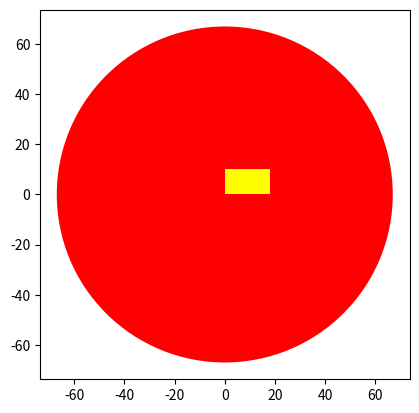

Generate this figure with matplotlib:
import matplotlib.pyplot as plt

class Circle(object):
    def __init__(self, color, radius):
        self.radius = radius
        self.color = color
    def drawCircle(self):
        plt.gca().add_patch(plt.Circle((0, 0), radius=self.radius, fc=self.color))
        plt.axis('scaled')
        plt.show() 
    # method
    def addradius(self, r):
        self.radius = self.radius + r
class Rectangle:
    # this init is basically a constructor
    def __init__(self, height, width, color):
        self.height = height
        self.width = width
        self.color = color
    def drawRectangle(self):
        plt.gca().add_patch(plt.Rectangle((0, 0), height=self.height,width=self.width , fc=self.color))
        plt.axis('scaled')
        plt.show() 




RedCirlce = Circle("red", 10)


print(RedCirlce)
print(RedCirlce.color)
print(RedCirlce.radius)
RedCirlce.radius = 55
print(RedCirlce.radius)
RedCirlce.addradius(12)
print(RedCirlce.radius)
RedCirlce.drawCircle()


YellowRectangele = Rectangle(10,18, "yellow")
YellowRectangele.drawRectangle()